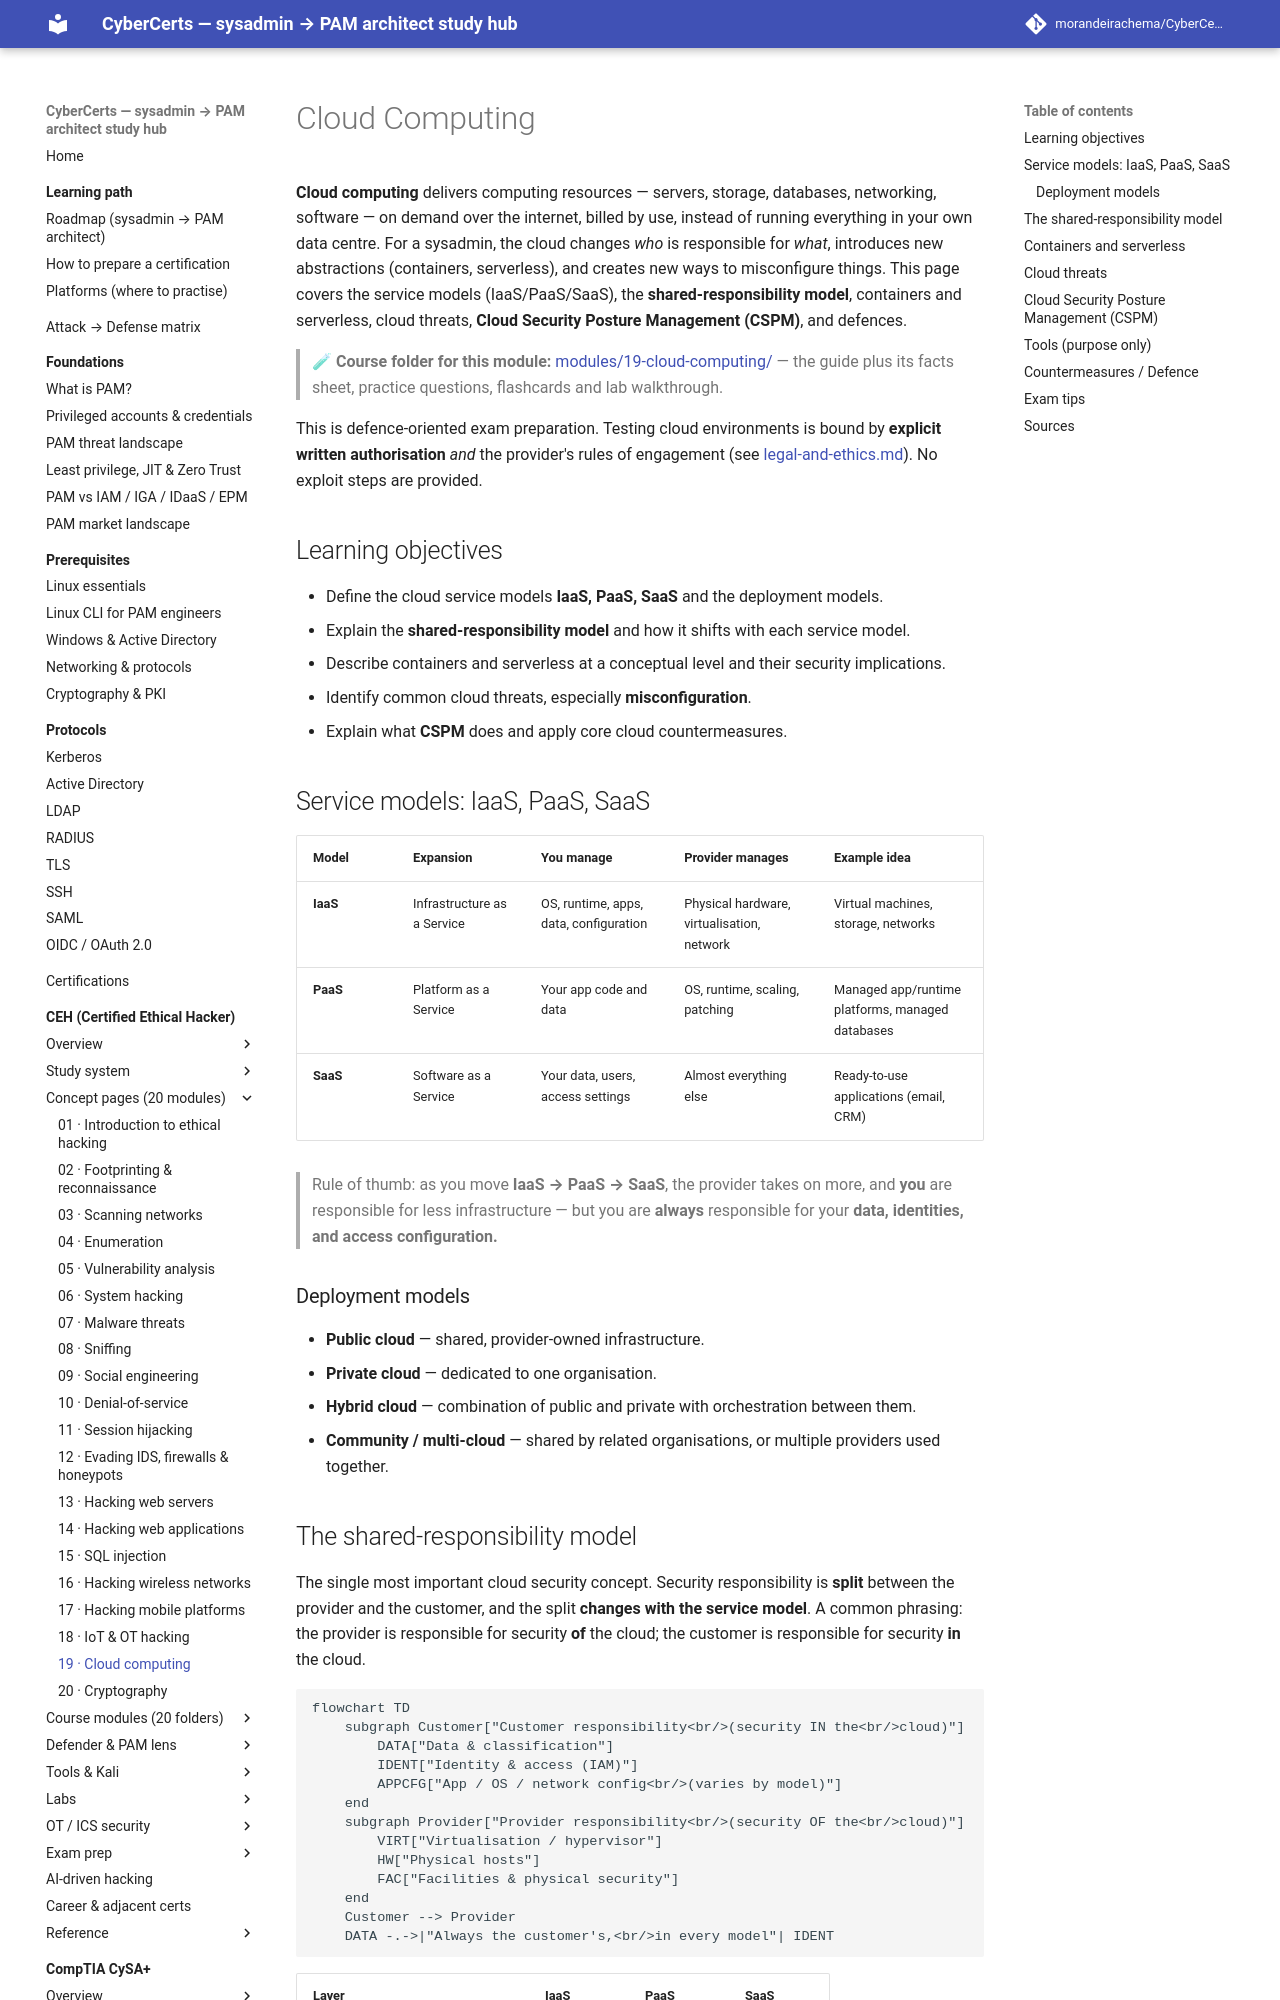

repository: morandeirachema/CyberCerts · page: certs/ceh/domains/19-cloud-computing/index.html · generator: mkdocs

# Cloud Computing

**Cloud computing** delivers computing resources — servers, storage, databases, networking, software — on demand over the internet, billed by use, instead of running everything in your own data centre. For a sysadmin, the cloud changes *who* is responsible for *what*, introduces new abstractions (containers, serverless), and creates new ways to misconfigure things. This page covers the service models (IaaS/PaaS/SaaS), the **shared-responsibility model**, containers and serverless, cloud threats, **Cloud Security Posture Management (CSPM)**, and defences.

> 🧪 **Course folder for this module:** [modules/19-cloud-computing/](../modules/19-cloud-computing/README.md) — the
> guide plus its facts sheet, practice questions, flashcards and lab walkthrough.

This is defence-oriented exam preparation. Testing cloud environments is bound by **explicit written authorisation** *and* the provider's rules of engagement (see [legal-and-ethics.md](../00-overview/legal-and-ethics.md)). No exploit steps are provided.

## Learning objectives

- Define the cloud service models **IaaS, PaaS, SaaS** and the deployment models.
- Explain the **shared-responsibility model** and how it shifts with each service model.
- Describe containers and serverless at a conceptual level and their security implications.
- Identify common cloud threats, especially **misconfiguration**.
- Explain what **CSPM** does and apply core cloud countermeasures.

## Service models: IaaS, PaaS, SaaS

| Model | Expansion | You manage | Provider manages | Example idea |
| --- | --- | --- | --- | --- |
| **IaaS** | Infrastructure as a Service | OS, runtime, apps, data, configuration | Physical hardware, virtualisation, network | Virtual machines, storage, networks |
| **PaaS** | Platform as a Service | Your app code and data | OS, runtime, scaling, patching | Managed app/runtime platforms, managed databases |
| **SaaS** | Software as a Service | Your data, users, access settings | Almost everything else | Ready-to-use applications (email, CRM) |

> Rule of thumb: as you move **IaaS → PaaS → SaaS**, the provider takes on more, and **you** are responsible for less infrastructure — but you are **always** responsible for your **data, identities, and access configuration.**

### Deployment models

- **Public cloud** — shared, provider-owned infrastructure.
- **Private cloud** — dedicated to one organisation.
- **Hybrid cloud** — combination of public and private with orchestration between them.
- **Community / multi-cloud** — shared by related organisations, or multiple providers used together.
